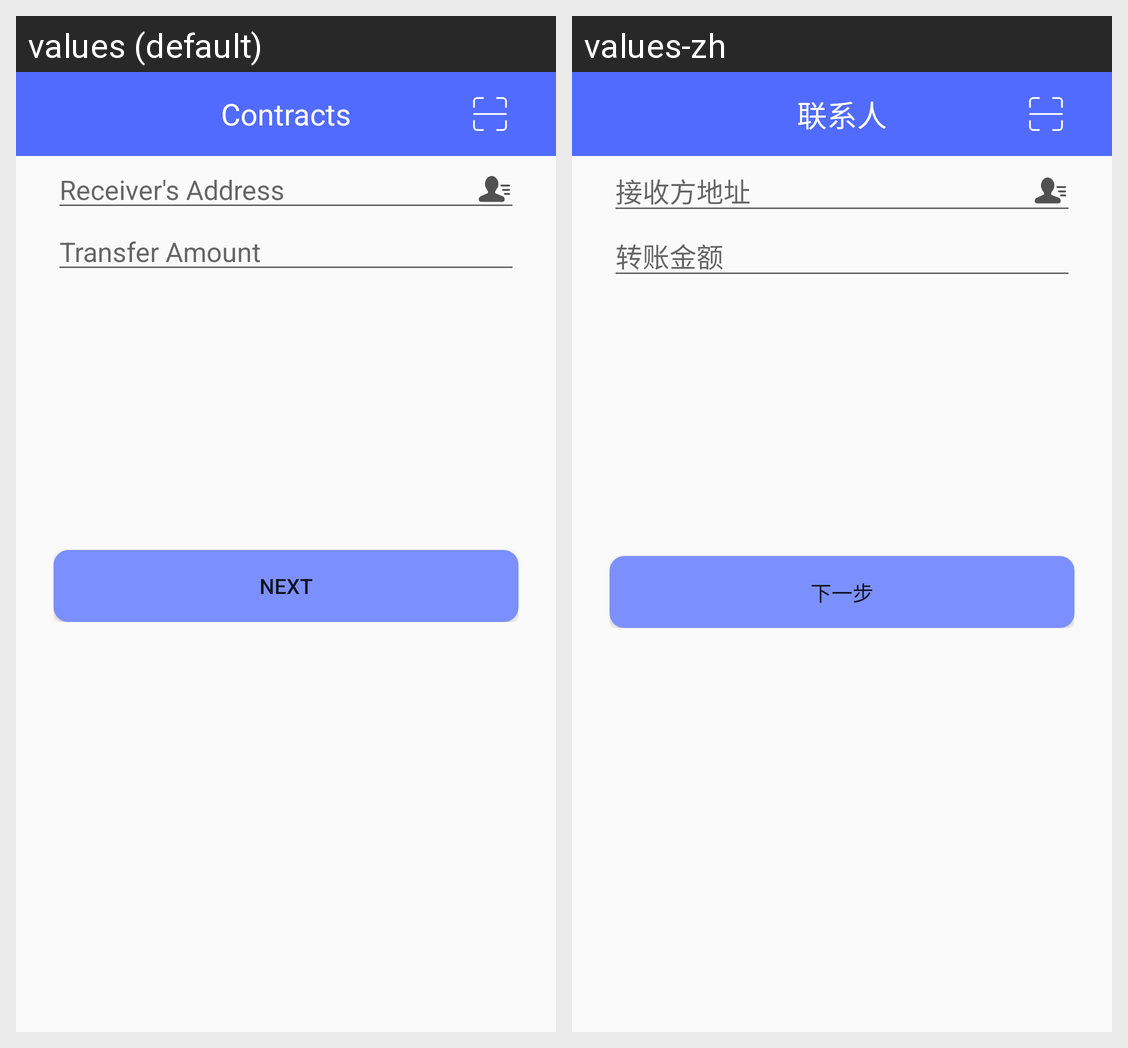

Locale-by-locale string values for the Android screen shown in this grid:
Android screen res/layout/activity_send_coin.xml rendered under 2 locales, left to right: values (default), values-zh. Device: Nexus 5 (rendered at 1080×1920; each locale shown at half size, 540×960, under a caption strip naming it); theme AppTheme.NoActionBar.
Strings drawn on this screen, with the default value and each locale's value (text and hints the layout hard-codes, and strings that could not be matched under every locale, appear in the picture but are not listed):

tab_main_contracts
  values: Contracts
  values-zh: 联系人

receiver_address
  values: Receiver's Address
  values-zh: 接收方地址

transfer_amount
  values: Transfer Amount
  values-zh: 转账金额

next
  values: Next
  values-zh: 下一步
